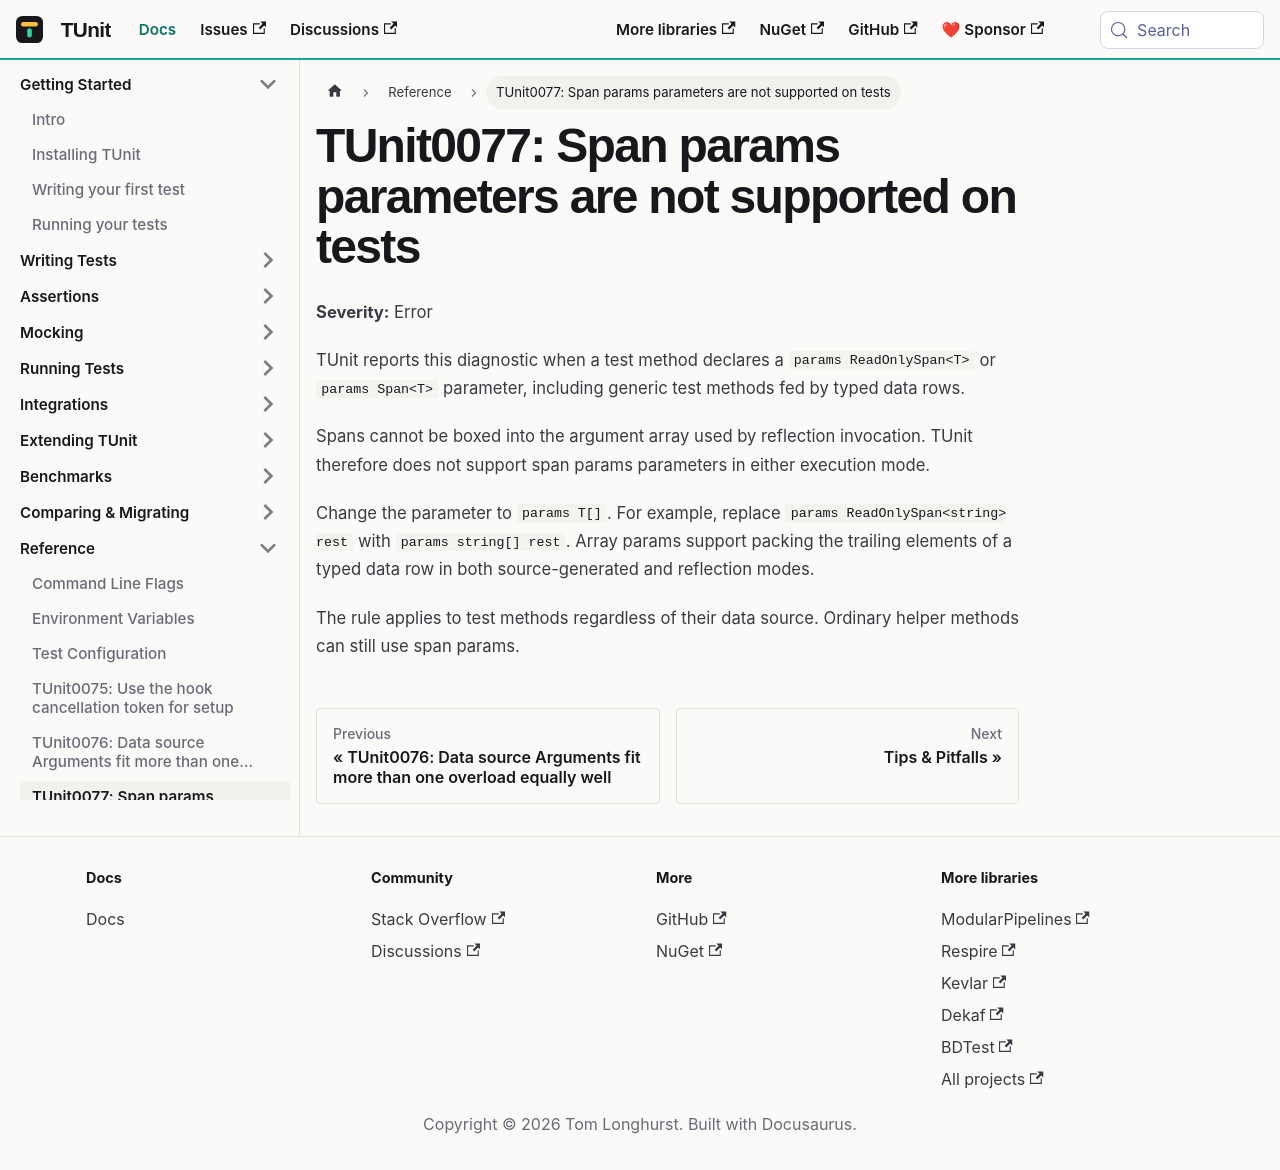

repository: thomhurst/TUnit · page: docs/reference/tunit0077/index.html · generator: docusaurus

# TUnit0077: Span params parameters are not supported on tests

**Severity:** Error

TUnit reports this diagnostic when a test method declares a `params ReadOnlySpan<T>` or `params Span<T>` parameter, including generic test methods fed by typed data rows.

Spans cannot be boxed into the argument array used by reflection invocation. TUnit therefore does not support span params parameters in either execution mode.

Change the parameter to `params T[]`. For example, replace `params ReadOnlySpan<string> rest` with `params string[] rest`. Array params support packing the trailing elements of a typed data row in both source-generated and reflection modes.

The rule applies to test methods regardless of their data source. Ordinary helper methods can still use span params.
